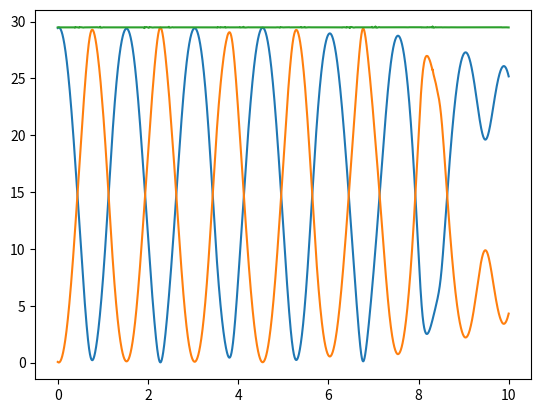
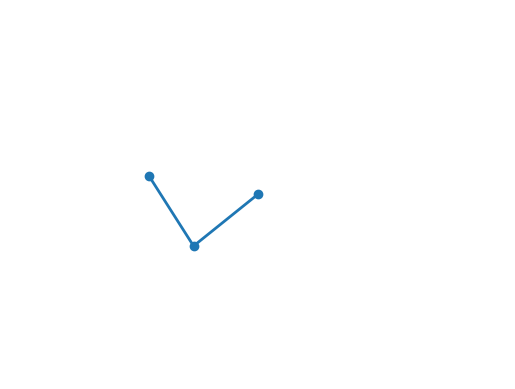

The matplotlib source for these figures, in order: (Note: this script raises an exception after producing the figures.)
import math
from scipy.integrate import solve_ivp
import numpy as np
from matplotlib import animation
from matplotlib import pyplot as plt

# 3a) A class for representing the system


class DoublePendulum:
    """
    A double Pendulum object
    
    Parameters
    ----------
    L1: float
        The length of the first pendulum rod in meters.
    M1: float
        The mass of the first pendulum in kg.
    L2: float
        The length of the second pendulum rod in meters.
    M2: float
        The mass of the second pendulum in kg.    
    g: float
        The gravitational force in (m/s)^2
    """

    def __init__(self, L1=1, M1=1, L2=1, M2=1):
        self.L1 = L1
        self.M1 = M1
        self.L2 = L2
        self.M2 = M2
        self.g = 9.81

    def __call__(self, t=0, y=0):
        """
        The ODEs to be solved

        Takes a time and a state parameter and returns the derivative of the
        position and the velocity.

        Parameters
        ----------
        t: float
            Time
        y: array_like
            State

        Returns
        -------
        d_theta1: ndarray
            Derivative of the first pendulums position = the velocity
        d_theta2: ndarray
            Derivative of the second pendulums position = the velocity            
        d_omega1: ndarray
            Derivative of the first pendulums velocity = the acceleration
        d_omega2: ndarray
            Derivative of the second pendulums velocity = the acceleration
        """

        g = self.g
        L1 = self.L1
        M1 = self.M1
        L2 = self.L2
        M2 = self.M2
        theta1 = y[0]
        theta2 = y[1]
        omega1 = y[2]
        omega2 = y[3]
        delta_theta = theta2 - theta1

        d_theta1 = omega1
        d_theta2 = omega2

        d_omega1 = (
            (M2 * L1 * (omega1 ** 2) * math.sin(delta_theta) * math.cos(delta_theta))
            + (M2 * g * math.sin(theta2) * math.cos(delta_theta))
            + (M2 * L2 * (omega2 ** 2) * math.sin(delta_theta))
            - ((M1 + M2) * g * math.sin(theta1))
        ) / (((M1 + M2) * L1) - (M2 * L1 * (math.cos(delta_theta) ** 2)))

        d_omega2 = (
            (-M2 * L2 * (omega2 ** 2) * math.sin(delta_theta) * math.cos(delta_theta))
            + ((M1 + M2) * g * math.sin(theta1) * math.cos(delta_theta))
            - ((M1 + M2) * L1 * (omega1 ** 2) * math.sin(delta_theta))
            - ((M1 + M2) * g * math.sin(theta2))
        ) / (((M1 + M2) * L2) - (M2 * L2 * (math.cos(delta_theta) ** 2)))

        return [d_theta1, d_theta2, d_omega1, d_omega2]

    # 3b) Solving the equations of motions
    def solve(self, y0, T, dt, angles):
        """ 
        Solves the ODE given an initial value

        Parameters
        ----------
        self.model: function
            The ODE to be solved
        u0: array like, shape (n,)
            Initial value
        T: int 
            The end of the time interval
        dt: float
            Time between the points where the solution is evaluated
        angles: string
            Whether the initial condition is gives as degrees or radius
        """
        self.dt = dt
        if angles == "deg":
            y0[0] = y0[0] * (math.pi / 180)
            y0[1] = y0[1] * (math.pi / 180)

        assert angles in ["deg", "rad"], ValueError

        solved = solve_ivp(self, [0, T], y0, method="Radau", t_eval=np.arange(0, T, dt))

        self.solved = solved

    # 3c) Adding properties
    @property
    def t(self):
        """ Returns the time points where the solution was evaluated """
        return self.solved.t

    @property
    def theta1(self):
        """ Returns the first pendulums position, where it was evaluated """
        if hasattr(self, "solved") == False:
            raise Exception(".solved() has not been called")
        else:
            return self.solved.y[0]

    @property
    def theta2(self):
        """ Returns the second pendulums position, where it was evaluated """
        if hasattr(self, "solved") == False:
            raise Exception(".solved() has not been called")
        else:
            return self.solved.y[1]

    @property
    def x1(self):
        """ 
        Converts the horizontal position of the first pendulum from polar
        to cartesian coordinates  
        """
        return self.L1 * np.sin(self.theta1)

    @property
    def y1(self):
        """ 
        Converts the vertical position of the first pendulum from polar 
        to cartesian coordinates  
        """
        return -self.L1 * np.cos(self.theta1)

    @property
    def x2(self):
        """ 
        Converts the horizontal position of the second pendulum from 
        polar to cartesian coordinates  
        """
        return self.x1 + self.L2 * np.sin(self.theta2)

    @property
    def y2(self):
        """ 
        Converts the vertical position of the second pendulum from polar 
        to cartesian coordinates  
        """
        return self.y1 - self.L2 * np.cos(self.theta2)

    # 3d) Checking energy conservation
    @property
    def potential(self):
        """ Calculates potensial energy """
        P1 = self.M1 * self.g * (self.y1 + self.L1)

        P2 = self.M2 * self.g * (self.y2 + self.L1 + self.L2)

        P = P1 + P2

        return P

    @property
    def vx1(self):
        """ Calculates the velocity of the first pendulum """
        return np.gradient(self.x1, self.t)

    @property
    def vy1(self):
        """ Calculates the velocity of the first pendulum """
        return np.gradient(self.y1, self.t)

    @property
    def vx2(self):
        """ Calculates the velocity of the second pendulum """
        return np.gradient(self.x2, self.t)

    @property
    def vy2(self):
        """ Calculates the velocity of the second pendulum """
        return np.gradient(self.y2, self.t)

    @property
    def kinetic(self):
        """ Calculates kintetic energy """
        K1 = (1 / 2) * self.M1 * ((self.vx1 ** 2) + (self.vy1 ** 2))

        K2 = (1 / 2) * self.M2 * ((self.vx2) ** 2 + (self.vy2 ** 2))

        return K1 + K2

    # 4a) Setting up the animation
    def create_animation(self):
        """ Creates an animation of the pendulum """
        # Create empty figure
        fig = plt.figure()

        # Configure figure
        plt.axis("equal")
        plt.axis("off")
        plt.axis((-3, 3, -3, 3))

        # Make an "empty" plot object to be updated throughout the animation
        self.pendulums, = plt.plot([], [], "o-", lw=2)

        # Call FuncAnimation
        self.animation = animation.FuncAnimation(
            fig,
            self._next_frame,
            frames=range(0, len(self.x1), 16),
            repeat=None,
            interval=1,
            blit=True,
        )

    # 4b) The `_next_frame` method
    def _next_frame(self, i):
        """ Creates a frame in the animation """
        self.pendulums.set_data(
            (0, self.x1[i], self.x2[i]), (0, self.y1[i], self.y2[i])
        )
        return (self.pendulums,)

    # 4c) Interface for animations
    def show_animation(self):
        """ Displays the animation """
        plt.show()

    def save_animation(self):
        """ Saves the animation """
        self.animation.save("pendulum_motion.mp4", fps=60)


if __name__ == "__main__":
    # 3d) Checking energy conservation - Plotting
    def plot_energy():
        """ Plots potential, kinetic and total energy """
        theta1 = 90
        theta2 = 90
        omega1 = 0.15
        omega2 = 0.15
        y0 = [theta1, theta2, omega1, omega2]
        T = 10
        dt = 1e-3

        f = DoublePendulum()
        f.solve(y0, T, dt, "deg")

        plt.plot(f.t, f.potential)
        plt.plot(f.t, f.kinetic)
        plt.plot(f.t, f.kinetic + f.potential)

        plt.show()

    # 4d) Creating an animation
    def animate():
        """ Creates, shows, and saves an animation of the pendulum """
        theta1 = 90
        theta2 = 90
        omega1 = 0.15
        omega2 = 0.15
        y0 = [theta1, theta2, omega1, omega2]
        T = 10
        dt = 1e-3

        f = DoublePendulum()
        f.solve(y0, T, dt, "deg")

        f.create_animation()
        f.show_animation()
        f.save_animation()

    plot_energy()
    animate()
